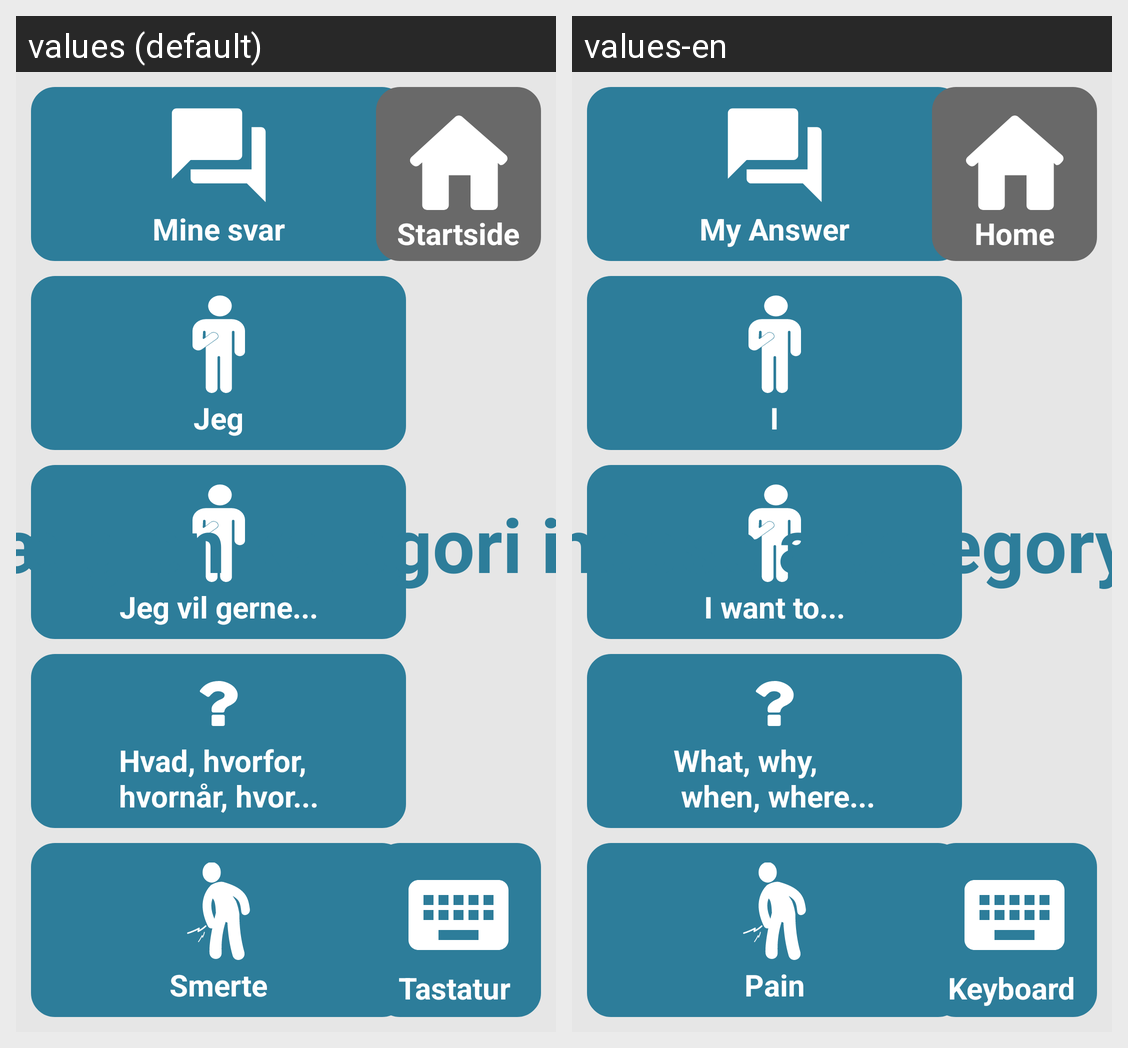

Strings drawn on this Android screen and how each of the app's shown locales translates them:
Android screen res/layout/comm_fragment.xml rendered under 2 locales, left to right: values (default), values-en. Device: Nexus 5 (rendered at 1080×1920; each locale shown at half size, 540×960, under a caption strip naming it); theme MyTheme.
Strings drawn on this screen, with the default value and each locale's value (text and hints the layout hard-codes, and strings that could not be matched under every locale, appear in the picture but are not listed):

tastatur
  values: Tastatur
  values-en: Keyboard

startside
  values: Startside
  values-en: Home

mineSvar
  values: Mine svar
  values-en: My Answer

jeg
  values: Jeg
  values-en: I

jegVilGerne
  values: Jeg vil gerne...
  values-en: I want to...

smerte
  values: Smerte
  values-en: Pain

CategoryView
  values: Vælg en kategori i venstre side
  values-en: Choose a category on the left side
